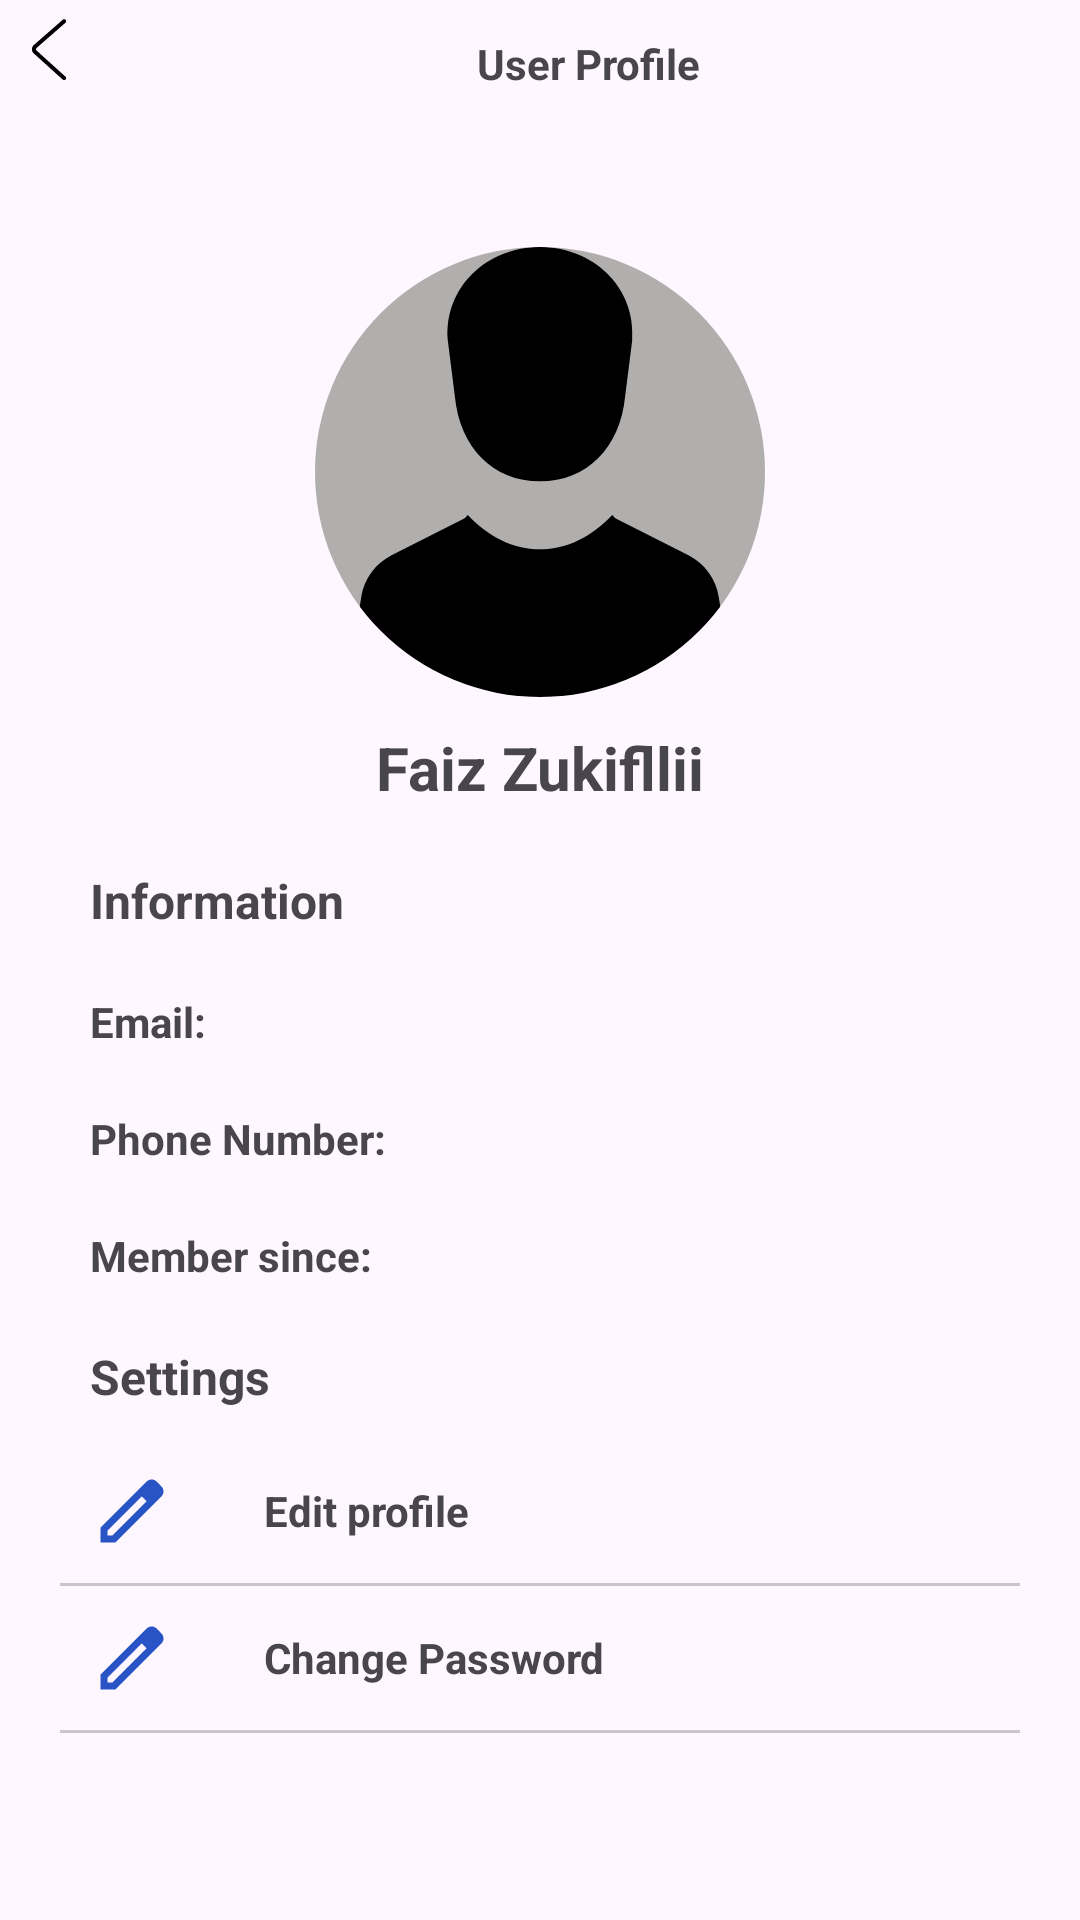

Layout XML and referenced resources for this Android screen:
<!-- AndroidManifest.xml: application theme Theme.BreedHub -->
<!-- res/layout/fragment_profile_detail.xml -->
<?xml version="1.0" encoding="utf-8"?>
<LinearLayout xmlns:android="http://schemas.android.com/apk/res/android"
    xmlns:tools="http://schemas.android.com/tools"
    android:layout_width="match_parent"
    xmlns:app="http://schemas.android.com/apk/res-auto"
    android:orientation="vertical"
    android:layout_height="match_parent"
    tools:context=".fragments.ProfileDetailFragment">

    <LinearLayout
        android:layout_weight="0.2"
        android:layout_marginBottom="20dp"
        android:orientation="horizontal"
        android:layout_width="match_parent"
        android:layout_height="wrap_content">

        <ImageView
            android:scaleType="fitCenter"
            android:src="@drawable/back"
            android:layout_width="32dp"
            android:layout_height="32dp"/>
        <com.google.android.material.textview.MaterialTextView
            android:layout_width="wrap_content"
            android:text="User Profile"
            android:gravity="center"
            android:textStyle="bold"
            android:layout_weight="0.8"
            android:layout_height="match_parent"/>

    </LinearLayout>

    <ScrollView
        android:layout_weight="0.8"
        android:elevation="2dp"
        android:background="@drawable/layout_curve"
        android:layout_width="match_parent"
        android:layout_height="wrap_content">
        <LinearLayout
            android:orientation="vertical"
            android:padding="20dp"
            android:layout_width="match_parent"
            android:layout_height="match_parent">

            <com.google.android.material.imageview.ShapeableImageView
                app:shapeAppearanceOverlay="@style/CircleImageView"
                android:id="@+id/profileImage"
                android:layout_gravity="center"
                android:src="@drawable/person"
                android:scaleType="centerCrop"
                android:background="#B1AEAE"
                android:layout_width="150dp"
                android:layout_height="150dp"/>

            <com.google.android.material.textview.MaterialTextView
                android:layout_width="match_parent"
                android:text="Faiz Zukifllii"
                android:textAlignment="center"
                android:textSize="20sp"
                android:id="@+id/name"
                android:layout_margin="10dp"
                android:textStyle="bold"
                android:layout_height="wrap_content"/>

            <com.google.android.material.textview.MaterialTextView
                android:layout_width="match_parent"
                android:text="Information"
                android:textSize="16sp"
                android:layout_margin="10dp"
                android:textStyle="bold"
                android:layout_height="wrap_content"/>

            <LinearLayout
                android:orientation="horizontal"
                android:layout_width="match_parent"
                android:layout_height="wrap_content">
                <com.google.android.material.textview.MaterialTextView
                    android:layout_width="0dp"
                    android:layout_weight="0.1"
                    android:text="Email:"
                    android:textAlignment="viewStart"
                    android:layout_margin="10dp"
                    android:textStyle="bold"
                    android:layout_height="wrap_content"/>
                <com.google.android.material.textview.MaterialTextView
                    android:layout_width="0dp"
                    android:layout_weight="0.5"
                    android:maxLines="1"
                    android:id="@+id/email"
                    android:textAlignment="viewEnd"
                    android:layout_margin="10dp"
                    android:layout_height="wrap_content"/>
            </LinearLayout>

            <LinearLayout
                android:orientation="horizontal"
                android:layout_width="match_parent"
                android:layout_height="wrap_content">
                <com.google.android.material.textview.MaterialTextView
                    android:layout_width="0dp"
                    android:layout_weight="0.4"
                    android:text="Phone Number:"
                    android:textAlignment="viewStart"
                    android:layout_margin="10dp"
                    android:textStyle="bold"
                    android:layout_height="wrap_content"/>
                <com.google.android.material.textview.MaterialTextView
                    android:layout_width="0dp"
                    android:layout_weight="0.6"
                    android:maxLines="1"
                    android:textAlignment="viewEnd"
                    android:id="@+id/phone"
                    android:layout_margin="10dp"
                    android:layout_height="wrap_content"/>
            </LinearLayout>

            <LinearLayout
                android:orientation="horizontal"
                android:layout_width="match_parent"
                android:layout_height="wrap_content">
                <com.google.android.material.textview.MaterialTextView
                    android:layout_width="0dp"
                    android:layout_weight="0.4"
                    android:text="Member since:"
                    android:textAlignment="viewStart"
                    android:layout_margin="10dp"
                    android:textStyle="bold"
                    android:layout_height="wrap_content"/>
                <com.google.android.material.textview.MaterialTextView
                    android:layout_width="0dp"
                    android:layout_weight="0.6"
                    android:maxLines="1"
                    android:id="@+id/date"
                    android:textAlignment="viewEnd"
                    android:layout_margin="10dp"
                    android:layout_height="wrap_content"/>
            </LinearLayout>

            <com.google.android.material.textview.MaterialTextView
                android:layout_width="match_parent"
                android:text="Settings"
                android:layout_margin="10dp"
                android:textStyle="bold"
                android:textSize="16sp"
                android:layout_height="wrap_content"/>

            <LinearLayout
                android:id="@+id/edit"
                android:clickable="true"
                android:focusable="true"
                android:orientation="horizontal"
                android:layout_width="match_parent"
                android:layout_height="wrap_content">

                <ImageView
                    android:padding="10dp"
                    android:scaleType="fitCenter"
                    android:src="@drawable/edit"
                    android:layout_width="48dp"
                    android:layout_height="48dp"/>

                <com.google.android.material.textview.MaterialTextView
                    android:layout_width="wrap_content"
                    android:text="Edit profile"
                    android:paddingStart="20dp"
                    android:textStyle="bold"
                    android:layout_weight="0.5"
                    android:layout_gravity="center"
                    android:layout_height="wrap_content"/>

                <ImageView
                    android:layout_width="48dp"
                    android:layout_height="48dp"
                    android:src="@drawable/next"
                    android:scaleType="fitCenter"
                    android:padding="15dp"
                    />

            </LinearLayout>

            <com.google.android.material.divider.MaterialDivider
                android:layout_width="match_parent"
                android:layout_height="wrap_content"/>

            <LinearLayout
                android:id="@+id/editPass"
                android:clickable="true"
                android:focusable="true"
                android:orientation="horizontal"
                android:layout_width="match_parent"
                android:layout_height="wrap_content">

                <ImageView
                    android:padding="10dp"
                    android:scaleType="fitCenter"
                    android:src="@drawable/edit"
                    android:layout_width="48dp"
                    android:layout_height="48dp"/>

                <com.google.android.material.textview.MaterialTextView
                    android:layout_width="wrap_content"
                    android:text="Change Password"
                    android:paddingStart="20dp"
                    android:textStyle="bold"
                    android:layout_weight="0.5"
                    android:layout_gravity="center"
                    android:layout_height="wrap_content"/>

                <ImageView
                    android:layout_width="48dp"
                    android:layout_height="48dp"
                    android:src="@drawable/next"
                    android:scaleType="fitCenter"
                    android:padding="15dp"
                    />

            </LinearLayout>

            <com.google.android.material.divider.MaterialDivider
                android:layout_width="match_parent"
                android:layout_height="wrap_content"/>

        </LinearLayout>
    </ScrollView>

</LinearLayout>
<!-- resources referenced by this layout -->
<resources>
  <!-- drawable back (drawable) -->
  <vector xmlns:android="http://schemas.android.com/apk/res/android" android:height="50dp" android:viewportHeight="1024" android:viewportWidth="1024" android:width="50dp">
        
      <path android:fillColor="#000000" android:pathData="M669.6,849.6c8.8,8 22.4,7.2 30.4,-1.6s7.2,-22.4 -1.6,-30.4l-309.6,-280c-8,-7.2 -8,-17.6 0,-24.8l309.6,-270.4c8.8,-8 9.6,-21.6 2.4,-30.4 -8,-8.8 -21.6,-9.6 -30.4,-2.4L360.8,480.8c-27.2,24 -28,64 -0.8,88.8l309.6,280z"/>
      
  </vector>
  <!-- drawable edit (drawable) -->
  <vector xmlns:android="http://schemas.android.com/apk/res/android"
      android:width="24dp"
      android:height="24dp"
      android:viewportWidth="960"
      android:viewportHeight="960">
    <path
        android:pathData="M200,760h57l391,-391 -57,-57 -391,391v57ZM120,840v-170l528,-527q12,-11 26.5,-17t30.5,-6q16,0 31,6t26,18l55,56q12,11 17.5,26t5.5,30q0,16 -5.5,30.5T817,313L290,840L120,840ZM760,256 L704,200 760,256ZM619,341 L591,312 648,369 619,341Z"
        android:fillColor="#2854C5"/>
  </vector>
  <!-- drawable person (drawable) -->
  <vector xmlns:android="http://schemas.android.com/apk/res/android" android:height="64dp" android:viewportHeight="512" android:viewportWidth="512" android:width="64dp">
        
      <path android:fillColor="#000000" android:pathData="M159.13,169.72c5.64,58.34 43.37,96.87 96.87,96.87c53.5,0 91.23,-38.53 96.87,-96.87l7.99,-63.03C365.81,44.77 315.28,0 256,0c-59.28,0 -109.81,44.77 -104.86,106.69L159.13,169.72z"/>
        
      <path android:fillColor="#000000" android:pathData="M463.21,422.57l-3.82,-24.35c-3.2,-20.42 -16.03,-38.04 -34.47,-47.36l-80.47,-40.69c-2.52,-1.27 -4.57,-3.19 -6.29,-5.34c-23.3,24.63 -51.6,39.12 -82.15,39.12c-30.55,0 -58.86,-14.49 -82.15,-39.12c-1.72,2.14 -3.77,4.06 -6.29,5.34l-80.47,40.69c-18.44,9.32 -31.27,26.94 -34.47,47.36l-3.83,24.35c-1.36,8.69 0.44,21.45 8.22,27.83C67.42,458.91 105.88,512 256,512c150.13,0 188.58,-53.09 198.99,-61.61C462.78,444.02 464.58,431.26 463.21,422.57z"/>
      
  </vector>
  <style name="CircleImageView">
          <item name="cornerFamily">rounded</item>
          <item name="cornerSize">50%</item>
      </style>
  <style name="Theme.BreedHub" parent="Base.Theme.BreedHub" />
  <style name="Base.Theme.BreedHub" parent="Theme.Material3.DayNight.NoActionBar">
          
          
          <item name="android:windowTranslucentStatus">true</item>
          <item name="android:fitsSystemWindows">true</item>
      </style>
</resources>
